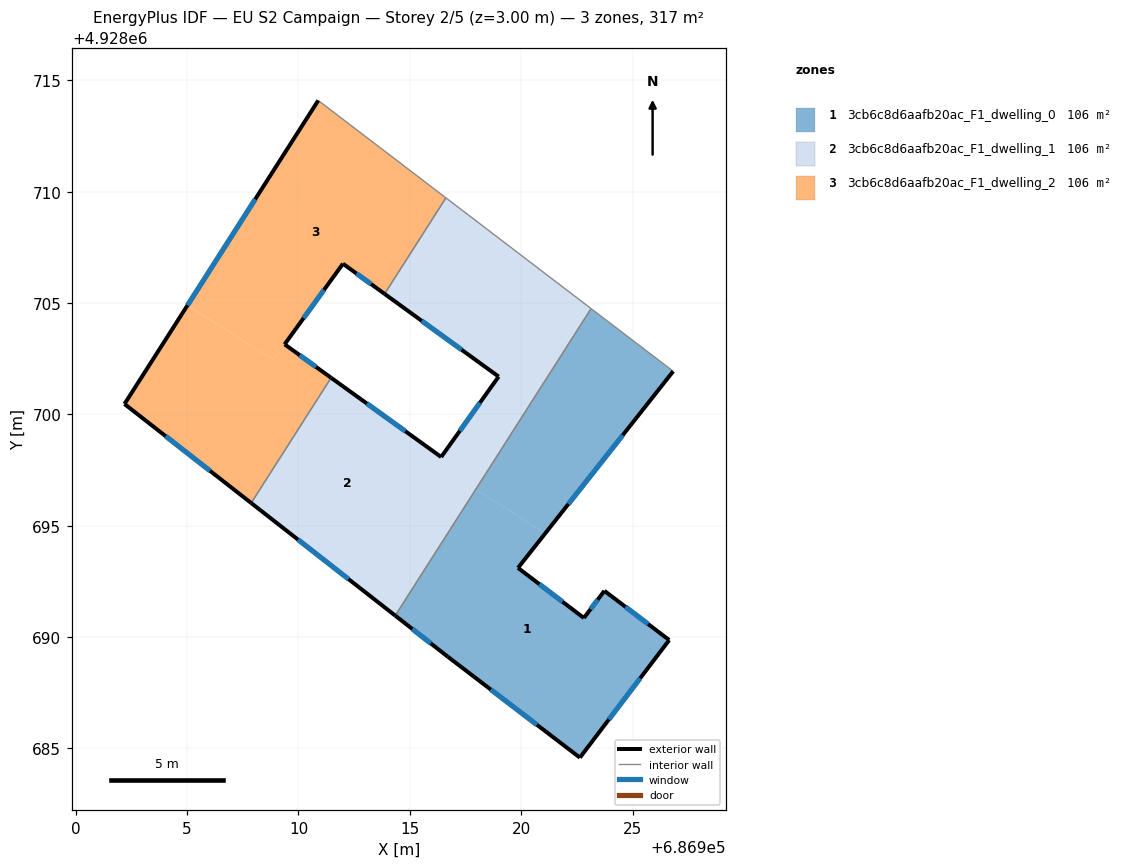
=== STOREY PLAN SPEC (per zone: floor XY polygon, exterior-wall plan segments, windows/doors) ===
zone 1: 3cb6c8d6aafb20ac_F1_dwelling_0  (105.6 m²)
  floor: (686926.83, 4928701.94) (686921.08, 4928694.65) (686917.96, 4928696.64) (686923.14, 4928704.75)
  floor: (686923.74, 4928692.08) (686926.65, 4928689.87) (686922.64, 4928684.59) (686916.71, 4928689.12) (686914.34, 4928690.97) (686917.96, 4928696.64) (686921.08, 4928694.65) (686919.86, 4928693.11) (686922.82, 4928690.86)
  exterior wall: (686926.65, 4928689.87) – (686923.74, 4928692.08)  [3.7 m]
    window: (686925.70, 4928690.59) – (686924.68, 4928691.36)  [1.3 m²]
  exterior wall: (686922.64, 4928684.59) – (686926.65, 4928689.87)  [6.6 m]
    window: (686923.94, 4928686.31) – (686925.34, 4928688.15)  [2.4 m²]
  exterior wall: (686916.71, 4928689.12) – (686922.64, 4928684.59)  [7.5 m]
    window: (686918.64, 4928687.64) – (686920.71, 4928686.06)  [2.7 m²]
  exterior wall: (686914.34, 4928690.96) – (686916.71, 4928689.12)  [3.0 m]
    window: (686915.11, 4928690.36) – (686915.94, 4928689.72)  [1.1 m²]
  exterior wall: (686919.86, 4928693.11) – (686926.83, 4928701.94)  [11.2 m]
    window: (686922.12, 4928695.98) – (686924.56, 4928699.07)  [4.1 m²]
  exterior wall: (686922.82, 4928690.86) – (686919.86, 4928693.11)  [3.7 m]
    window: (686921.85, 4928691.59) – (686920.82, 4928692.38)  [1.4 m²]
  exterior wall: (686923.74, 4928692.08) – (686922.82, 4928690.86)  [1.5 m]
    window: (686923.44, 4928691.68) – (686923.12, 4928691.25)  [0.6 m²]
  interior walls: 2
zone 2: 3cb6c8d6aafb20ac_F1_dwelling_1  (105.6 m²)
  floor: (686918.99, 4928701.70) (686916.19, 4928697.77) (686916.33, 4928697.68) (686912.81, 4928692.17) (686907.88, 4928696.02) (686911.46, 4928701.64) (686916.41, 4928698.09)
  floor: (686923.14, 4928704.75) (686917.96, 4928696.64) (686916.19, 4928697.77) (686918.99, 4928701.70) (686915.83, 4928703.99) (686918.55, 4928708.25)
  floor: (686918.55, 4928708.25) (686915.83, 4928703.99) (686913.87, 4928705.41) (686916.62, 4928709.72)
  floor: (686917.96, 4928696.64) (686914.34, 4928690.97) (686912.81, 4928692.17) (686916.33, 4928697.68)
  exterior wall: (686918.99, 4928701.70) – (686916.41, 4928698.09)  [4.4 m]
    window: (686918.15, 4928700.52) – (686917.25, 4928699.26)  [1.6 m²]
  exterior wall: (686913.87, 4928705.41) – (686918.99, 4928701.70)  [6.3 m]
    window: (686915.53, 4928704.20) – (686917.32, 4928702.91)  [2.3 m²]
  exterior wall: (686907.88, 4928696.02) – (686914.34, 4928690.96)  [8.2 m]
    window: (686909.98, 4928694.38) – (686912.24, 4928692.61)  [3.0 m²]
  exterior wall: (686916.41, 4928698.09) – (686911.46, 4928701.64)  [6.1 m]
    window: (686914.80, 4928699.24) – (686913.07, 4928700.49)  [2.2 m²]
  interior walls: 4
zone 3: 3cb6c8d6aafb20ac_F1_dwelling_2  (105.6 m²)
  floor: (686916.62, 4928709.72) (686913.87, 4928705.41) (686912.00, 4928706.77) (686908.87, 4928702.45) (686905.02, 4928704.91) (686910.89, 4928714.10)
  floor: (686909.38, 4928703.15) (686911.46, 4928701.64) (686907.88, 4928696.02) (686902.19, 4928700.47) (686905.02, 4928704.90) (686908.87, 4928702.45)
  exterior wall: (686912.00, 4928706.77) – (686913.87, 4928705.41)  [2.3 m]
    window: (686912.61, 4928706.33) – (686913.26, 4928705.85)  [0.8 m²]
  exterior wall: (686909.38, 4928703.15) – (686912.00, 4928706.77)  [4.5 m]
    window: (686910.23, 4928704.33) – (686911.14, 4928705.59)  [1.6 m²]
  exterior wall: (686911.46, 4928701.64) – (686909.38, 4928703.15)  [2.6 m]
    window: (686910.79, 4928702.13) – (686910.06, 4928702.66)  [0.9 m²]
  exterior wall: (686902.19, 4928700.47) – (686907.88, 4928696.02)  [7.2 m]
    window: (686904.04, 4928699.02) – (686906.03, 4928697.47)  [2.6 m²]
  exterior wall: (686910.89, 4928714.10) – (686902.19, 4928700.47)  [16.2 m]
    window: (686908.06, 4928709.67) – (686905.02, 4928704.90)  [5.9 m²]
  interior walls: 3

=== DERIVED (storey summary) ===
Building: EU S2 Campaign
Storey: 2 of 5  (floor level z = 3.00 m)
Storey gross floor area: 316.8 m²
Zones on this storey: 3
  - 3cb6c8d6aafb20ac_F1_dwelling_0: floor 105.6 m²; exterior wall 37.2 m (111.7 m²); 7 window(s) 13.7 m²; WWR 12.2%
  - 3cb6c8d6aafb20ac_F1_dwelling_1: floor 105.6 m²; exterior wall 25.1 m (75.2 m²); 4 window(s) 9.2 m²; WWR 12.2%
  - 3cb6c8d6aafb20ac_F1_dwelling_2: floor 105.6 m²; exterior wall 32.7 m (98.2 m²); 5 window(s) 12.0 m²; WWR 12.2%
Zone adjacency (shared interzone walls):
  - 3cb6c8d6aafb20ac_F1_dwelling_0 ↔ 3cb6c8d6aafb20ac_F1_dwelling_1
  - 3cb6c8d6aafb20ac_F1_dwelling_1 ↔ 3cb6c8d6aafb20ac_F1_dwelling_2